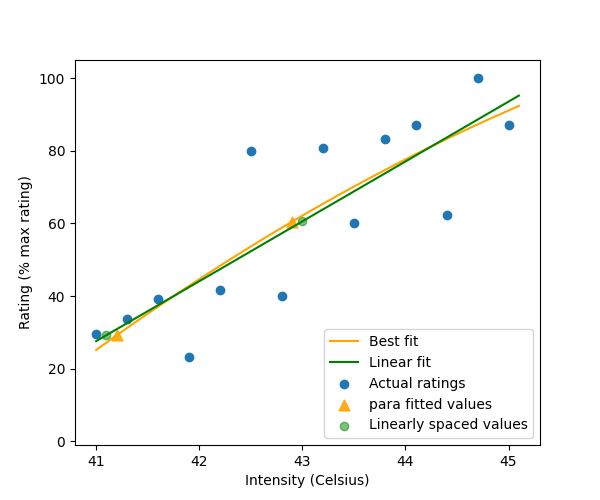

Values plotted in this chart, from the file beside it:
, linear, hyper, para, expo, win_model, target_ratings, selected_intensities, extrapolated_ratings
fitted, [27.59603479 29.24480451 30.89357423 32.…, [26.8825348  28.64370695 30.39887818 32.…, [25.16091236 27.20052364 29.22009132 31.…, [28.19049044 29.74606534 31.30627205 32.…, para, [30.0, 60.0], [41.2, 42.90000000000003], [29.22009131579216, 60.48606984711]
sse, 2623, 2611, 2598, 2637, para, [30.0, 60.0], [41.2, 42.90000000000003], [29.22009131579216, 60.48606984711]
params, [-648.39955078   16.48769721    1.      …, [ 1.05887019e+03 -6.03678073e+04  1.7496…, [-2.49985385e+03  1.02675121e+02 -1.0021…, [-2.58420332e+02  7.47753412e-02  2.2219…, para, [30.0, 60.0], [41.2, 42.90000000000003], [29.22009131579216, 60.48606984711]
stim_val, [41.1, 43.00000000000003], [41.2, 42.90000000000003], [41.2, 42.90000000000003], [41.1, 43.00000000000003], para, [30.0, 60.0], [41.2, 42.90000000000003], [29.22009131579216, 60.48606984711]
fitted_val, [29.24480450993292, 60.57142920705758], [30.39887817603062, 59.347530187316124], [29.22009131579216, 60.48606984711], [29.746065341967096, 60.184858205004275], para, [30.0, 60.0], [41.2, 42.90000000000003], [29.22009131579216, 60.48606984711]
